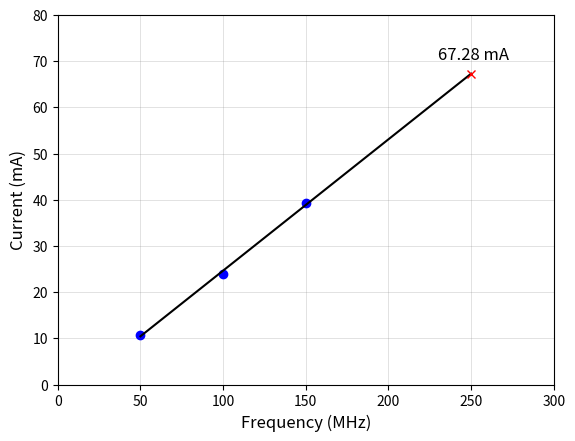

Python code for this plot:
import numpy as np
import matplotlib.pyplot as plt

x = [50,100,150] #current 1 , 2 ,4 cores
y = [10.767,23.983,39.1912] # 10, not 9, so the fit isn't perfect
xx = [50,100,150,250]
yy = [10.767,23.983,39.1912,67.28] # 10, not 9, so the fit isn't perfect

fit = np.polyfit(x,y,1)
m, b = np.polyfit(x,y,1)
fit_fn = np.poly1d(fit) 
# fit_fn is now a function which takes in x and returns an estimate for y
print(m)
print(b)
F_150 = m*150 + b
F_250 = m*250 + b
print(F_150)
print(F_250)
print(fit_fn(x))
#plt.plot(x,y, 'yo', x, fit_fn(x), 'k')
plt.grid(color='gray', alpha=0.4, linestyle='-', linewidth=0.4)
plt.plot(x,y, 'bo', xx, fit_fn(xx), 'k')
plt.text(230, 70.28, r'67.28 mA', fontsize=12)
plt.plot(250,67.28, 'rx')
plt.xlabel('Frequency (MHz)',fontsize=12)
plt.ylabel('Current (mA)',fontsize=12)
plt.xlim(0, 300)
plt.ylim(0, 80)
plt.show()